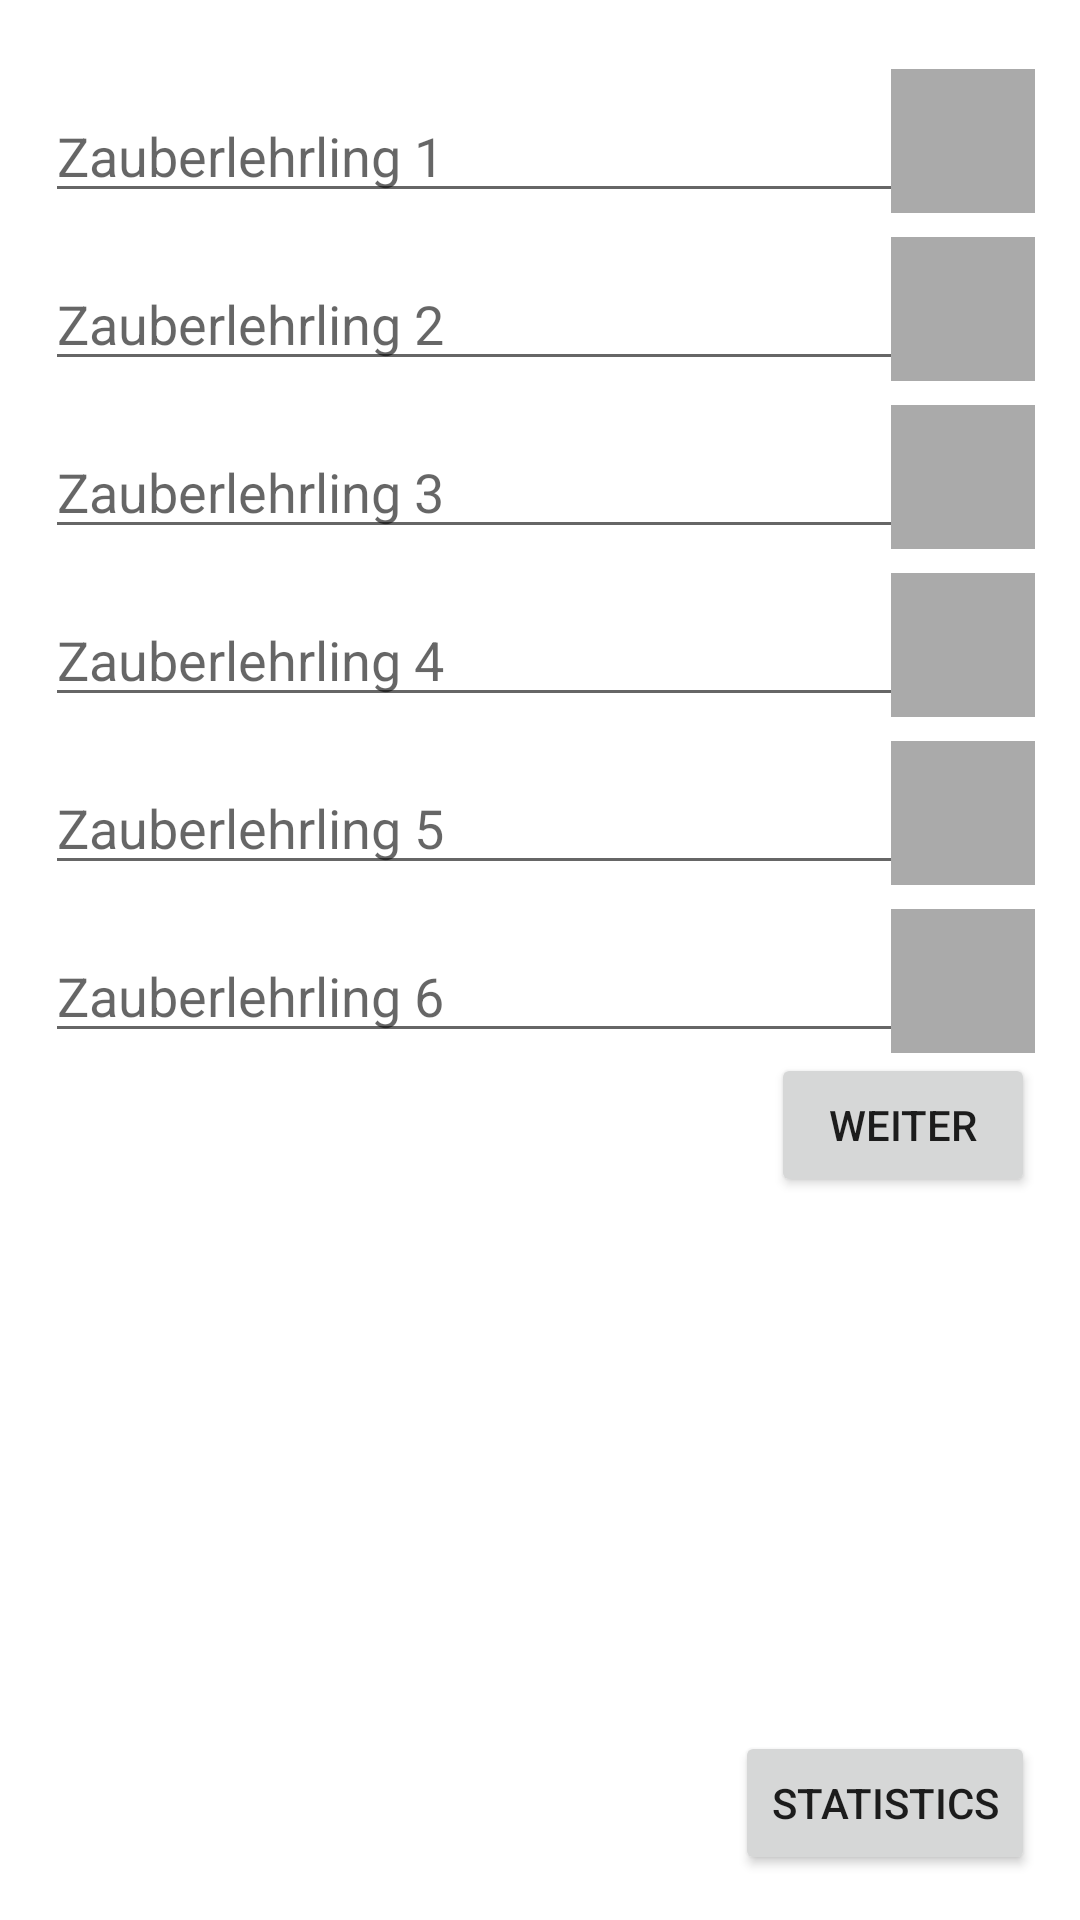

Here is an Android app screen rendered from its layout file. Give the layout XML and the strings, colors and styles it references.
<!-- AndroidManifest.xml: application theme Theme.MyWizardCounter -->
<!-- res/layout/activity_get_names.xml -->
<?xml version="1.0" encoding="utf-8"?>
<androidx.constraintlayout.widget.ConstraintLayout xmlns:android="http://schemas.android.com/apk/res/android"
    xmlns:app="http://schemas.android.com/apk/res-auto"
    xmlns:tools="http://schemas.android.com/tools"
    android:layout_width="match_parent"
    android:layout_height="match_parent"
    android:padding="15dp"
    tools:context=".Activites.GetNamesActivity">

    <EditText
        android:id="@+id/name1EditText"
        android:layout_width="match_parent"
        android:layout_height="wrap_content"
        android:hint="Zauberlehrling 1"
        app:layout_constraintBottom_toBottomOf="@id/preview_selected_color_1"
        app:layout_constraintLeft_toLeftOf="parent"
        app:layout_constraintRight_toLeftOf="@id/preview_selected_color_1"/>

    <View
        android:id="@+id/preview_selected_color_1"
        android:layout_width="48dp"
        android:layout_height="48dp"
        android:layout_gravity="center"
        android:background="@android:color/darker_gray"
        android:layout_marginTop="8dp"
        android:onClick="onColorViewClick"
        app:layout_constraintTop_toTopOf="parent"
        app:layout_constraintRight_toRightOf="parent"/>

    <EditText
        android:id="@+id/name2EditText"
        android:layout_width="match_parent"
        android:layout_height="wrap_content"
        android:hint="Zauberlehrling 2"
        app:layout_constraintBottom_toBottomOf="@id/preview_selected_color_2"
        app:layout_constraintLeft_toLeftOf="parent"
        app:layout_constraintRight_toLeftOf="@id/preview_selected_color_2"/>

    <View
        android:id="@+id/preview_selected_color_2"
        android:layout_width="48dp"
        android:layout_height="48dp"
        android:layout_gravity="center"
        android:background="@android:color/darker_gray"
        android:layout_marginTop="8dp"
        android:onClick="onColorViewClick"
        app:layout_constraintTop_toBottomOf="@id/preview_selected_color_1"
        app:layout_constraintRight_toRightOf="parent"/>


    <EditText
        android:id="@+id/name3EditText"
        android:layout_width="match_parent"
        android:layout_height="wrap_content"
        android:hint="Zauberlehrling 3"
        app:layout_constraintBottom_toBottomOf="@id/preview_selected_color_3"
        app:layout_constraintLeft_toLeftOf="parent"
        app:layout_constraintRight_toLeftOf="@id/preview_selected_color_3"/>

    <View
        android:id="@+id/preview_selected_color_3"
        android:layout_width="48dp"
        android:layout_height="48dp"
        android:layout_gravity="center"
        android:background="@android:color/darker_gray"
        android:layout_marginTop="8dp"
        android:onClick="onColorViewClick"
        app:layout_constraintTop_toBottomOf="@id/preview_selected_color_2"
        app:layout_constraintRight_toRightOf="parent"/>

    <EditText
        android:id="@+id/name4EditText"
        android:layout_width="match_parent"
        android:layout_height="wrap_content"
        android:hint="Zauberlehrling 4"
        app:layout_constraintBottom_toBottomOf="@id/preview_selected_color_4"
        app:layout_constraintLeft_toLeftOf="parent"
        app:layout_constraintRight_toLeftOf="@id/preview_selected_color_4"/>

    <View
        android:id="@+id/preview_selected_color_4"
        android:layout_width="48dp"
        android:layout_height="48dp"
        android:layout_gravity="center"
        android:background="@android:color/darker_gray"
        android:layout_marginTop="8dp"
        android:onClick="onColorViewClick"
        app:layout_constraintTop_toBottomOf="@id/preview_selected_color_3"
        app:layout_constraintRight_toRightOf="parent"/>

    <EditText
        android:id="@+id/name5EditText"
        android:layout_width="match_parent"
        android:layout_height="wrap_content"
        android:hint="Zauberlehrling 5"
        app:layout_constraintBottom_toBottomOf="@id/preview_selected_color_5"
        app:layout_constraintLeft_toLeftOf="parent"
        app:layout_constraintRight_toLeftOf="@id/preview_selected_color_5"/>

    <View
        android:id="@+id/preview_selected_color_5"
        android:layout_width="48dp"
        android:layout_height="48dp"
        android:layout_gravity="center"
        android:background="@android:color/darker_gray"
        android:layout_marginTop="8dp"
        android:onClick="onColorViewClick"
        app:layout_constraintTop_toBottomOf="@id/preview_selected_color_4"
        app:layout_constraintRight_toRightOf="parent"/>

    <EditText
        android:id="@+id/name6EditText"
        android:layout_width="match_parent"
        android:layout_height="wrap_content"
        android:hint="Zauberlehrling 6"
        app:layout_constraintBottom_toBottomOf="@id/preview_selected_color_6"
        app:layout_constraintLeft_toLeftOf="parent"
        app:layout_constraintRight_toLeftOf="@id/preview_selected_color_6"/>

    <View
        android:id="@+id/preview_selected_color_6"
        android:layout_width="48dp"
        android:layout_height="48dp"
        android:layout_gravity="center"
        android:background="@android:color/darker_gray"
        android:layout_marginTop="8dp"
        android:onClick="onColorViewClick"
        app:layout_constraintTop_toBottomOf="@id/preview_selected_color_5"
        app:layout_constraintRight_toRightOf="parent"/>

    <Button
        android:layout_width="wrap_content"
        android:layout_height="wrap_content"
        android:text="Weiter"
        android:onClick="onWeiterButtonClicked"
        app:layout_constraintTop_toBottomOf="@id/preview_selected_color_6"
        app:layout_constraintRight_toRightOf="parent"/>

    <Button
        android:id="@+id/showStatisticsButton"
        android:layout_width="wrap_content"
        android:layout_height="wrap_content"
        android:text="Statistics"
        android:onClick="onStatisticButtonClicked"
        app:layout_constraintBottom_toBottomOf="parent"
        app:layout_constraintRight_toRightOf="parent"/>

</androidx.constraintlayout.widget.ConstraintLayout>
<!-- resources referenced by this layout -->
<resources>
  <style name="Theme.MyWizardCounter" parent="Theme.MaterialComponents.DayNight.DarkActionBar">
          
          <item name="colorPrimary">@color/purple_500</item>
          <item name="colorPrimaryVariant">@color/purple_700</item>
          <item name="colorOnPrimary">@color/white</item>
          
          <item name="colorSecondary">@color/teal_200</item>
          <item name="colorSecondaryVariant">@color/teal_700</item>
          <item name="colorOnSecondary">@color/black</item>
          
          <item name="android:statusBarColor" tools:targetApi="l">?attr/colorPrimaryVariant</item>
          
      </style>
  <color name="purple_500">#FF6200EE</color>
  <color name="purple_700">#FF3700B3</color>
  <color name="white">#FFFFFFFF</color>
  <color name="teal_200">#FF03DAC5</color>
  <color name="teal_700">#FF018786</color>
  <color name="black">#FF000000</color>
</resources>
